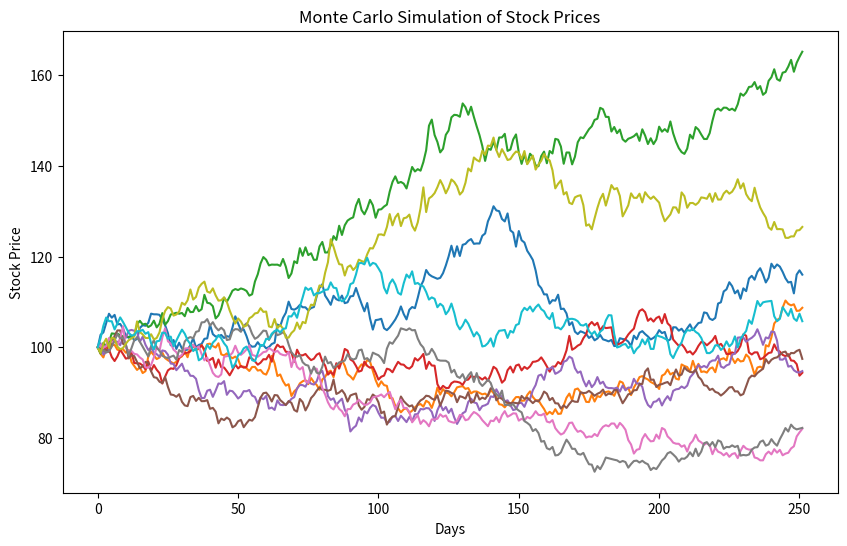

Python code for this plot:
import numpy as np
import matplotlib.pyplot as plt

# Monte Carlo simulation for stock prices using Geometric Brownian Motion
def monte_carlo_simulation(S0, mu, sigma, days, simulations):
    """
    Perform Monte Carlo simulation for stock prices.
    
    Parameters:
    - S0: Initial stock price.
    - mu: Expected return (drift).
    - sigma: Volatility (standard deviation).
    - days: Number of days to simulate.
    - simulations: Number of simulation paths.
    
    Returns:
    - A 2D array of stock prices for each simulation.
    """
    
    # Time increment (1 day)
    dt = 1 / 252  # Assuming 252 trading days in a year
    
    # Array to store the results of simulations
    prices = np.zeros((days, simulations))
    
    # Initialize the first day with the initial stock price
    prices[0] = S0
    
    # Simulate stock prices for each day and each simulation
    for t in range(1, days):
        # Generate random numbers from a standard normal distribution
        random_shocks = np.random.normal(0, 1, simulations)
        
        # Apply Geometric Brownian Motion formula to calculate the stock price
        prices[t] = prices[t - 1] * np.exp((mu - 0.5 * sigma**2) * dt + sigma * random_shocks * np.sqrt(dt))
    
    return prices

# Parameters for the simulation
S0 = 100  # Initial stock price
mu = 0.1  # Expected annual return (drift)
sigma = 0.2  # Annual volatility
days = 252  # Number of days to simulate (1 year)
simulations = 1000  # Number of simulation paths

# Run the simulation
simulated_prices = monte_carlo_simulation(S0, mu, sigma, days, simulations)

# Plotting the results
plt.figure(figsize=(10, 6))
plt.plot(simulated_prices[:, :10])  # Plotting the first 10 simulations
plt.title('Monte Carlo Simulation of Stock Prices')
plt.xlabel('Days')
plt.ylabel('Stock Price')
plt.show()

# Optional: Calculate the mean and final price distribution
mean_final_price = np.mean(simulated_prices[-1])
std_final_price = np.std(simulated_prices[-1])

print(f"Mean final price after {days} days: ${mean_final_price:.2f}")
print(f"Standard deviation of final prices: ${std_final_price:.2f}")
